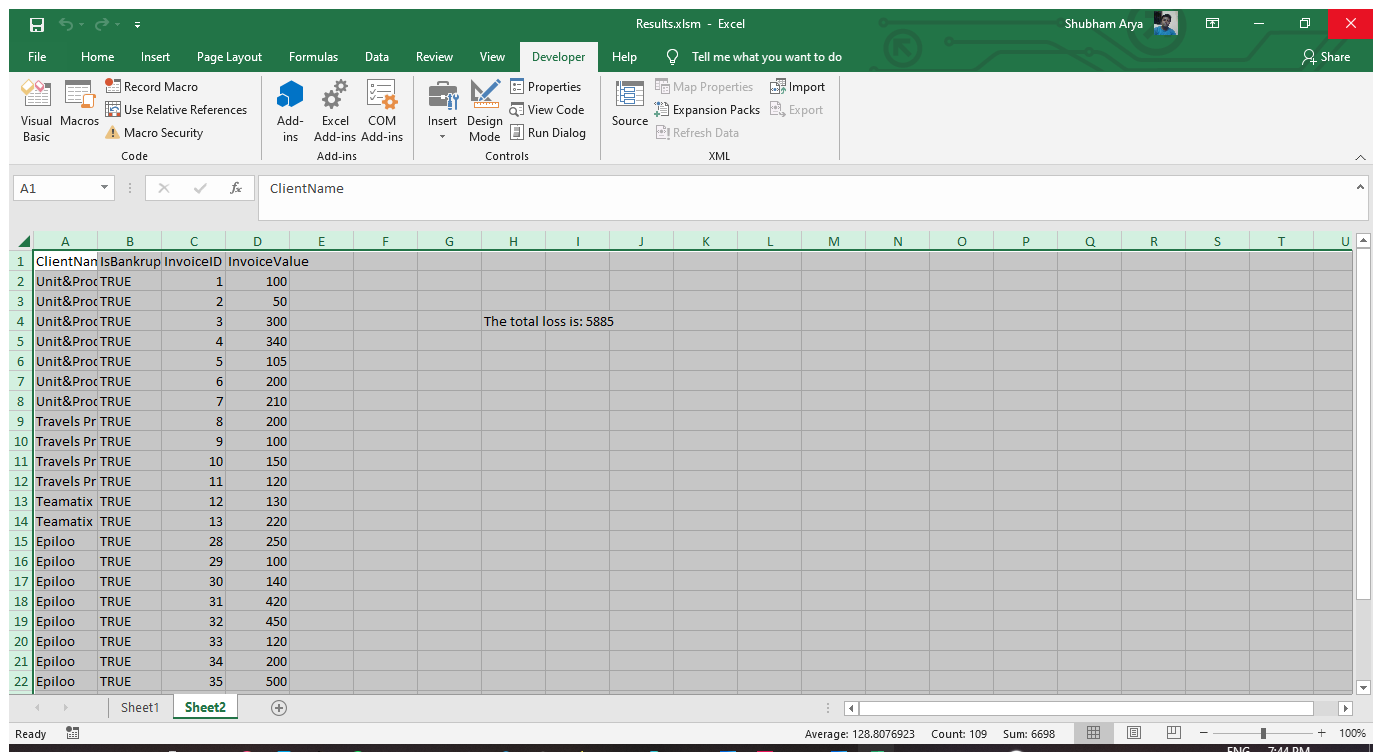
Workflow: Delete_Sheet_InExcel

Step 1: Use Application: Results.xlsm - Excel on the element in window 'Results.xlsm - Excel' (excel.exe)

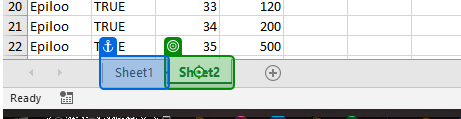
Step 2: click on 'Sheet1'

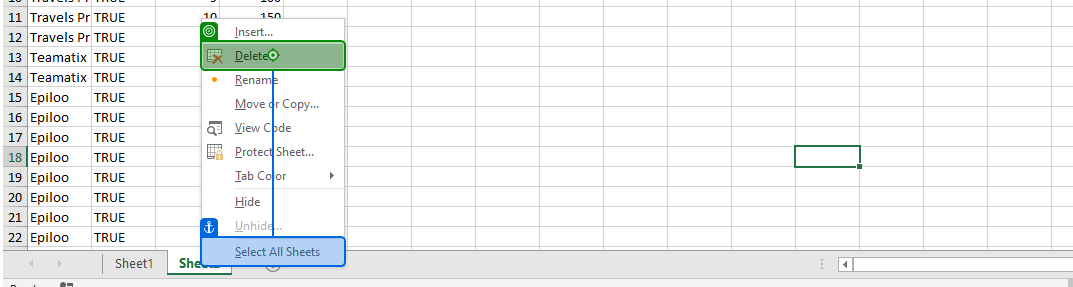
Step 3: click on 'Select All Sheets'

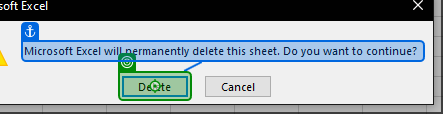
Step 4: click on 'unchecked'